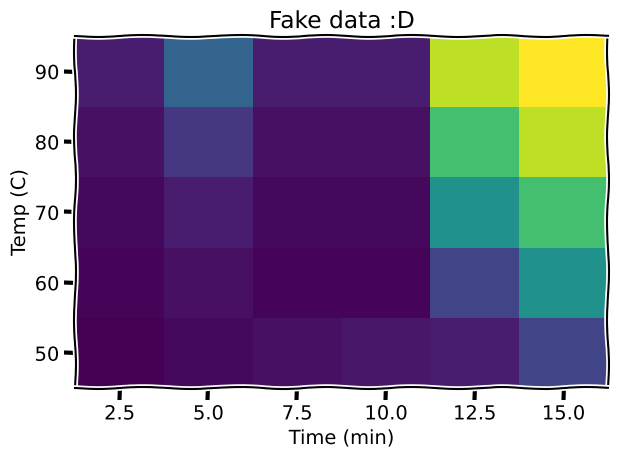

This figure's Python source:
import matplotlib.pyplot as plt
import numpy as np
import pandas as pd

# Time 2.5, 5.0, 7.5, 10, 12.5, 15
time = np.linspace(25, 150, 6)
time = time / 10

# Temp 50, 60, 70, 80, 90
temp = np.linspace(50, 90, 5)

# Data
df = pd.DataFrame.from_dict(
    {
        "2.5": [0, 1, 2, 4, 8],
        "5": [2, 4, 8, 16, 32],
        "7.5": [4, 1, 2, 4, 8],
        "10": [6, 1, 2, 4, 8],
        "12.5": [8, 20, 50, 70, 90],
        "15": [20, 50, 70, 90, 100],
    },
)
df.index.name = "time"
df.columns.name = "temp"

with plt.xkcd():
    fig, ax = plt.subplots()
    plt.pcolormesh(time, temp, np.array(df))
    ax.set_title("Fake data :D")
    ax.set_xlabel("Time (min)")
    ax.set_ylabel("Temp (C)")
    ax.set_xticks([2.5, 5, 7.5, 10, 12.5, 15])
    fig.tight_layout()
    plt.show()
